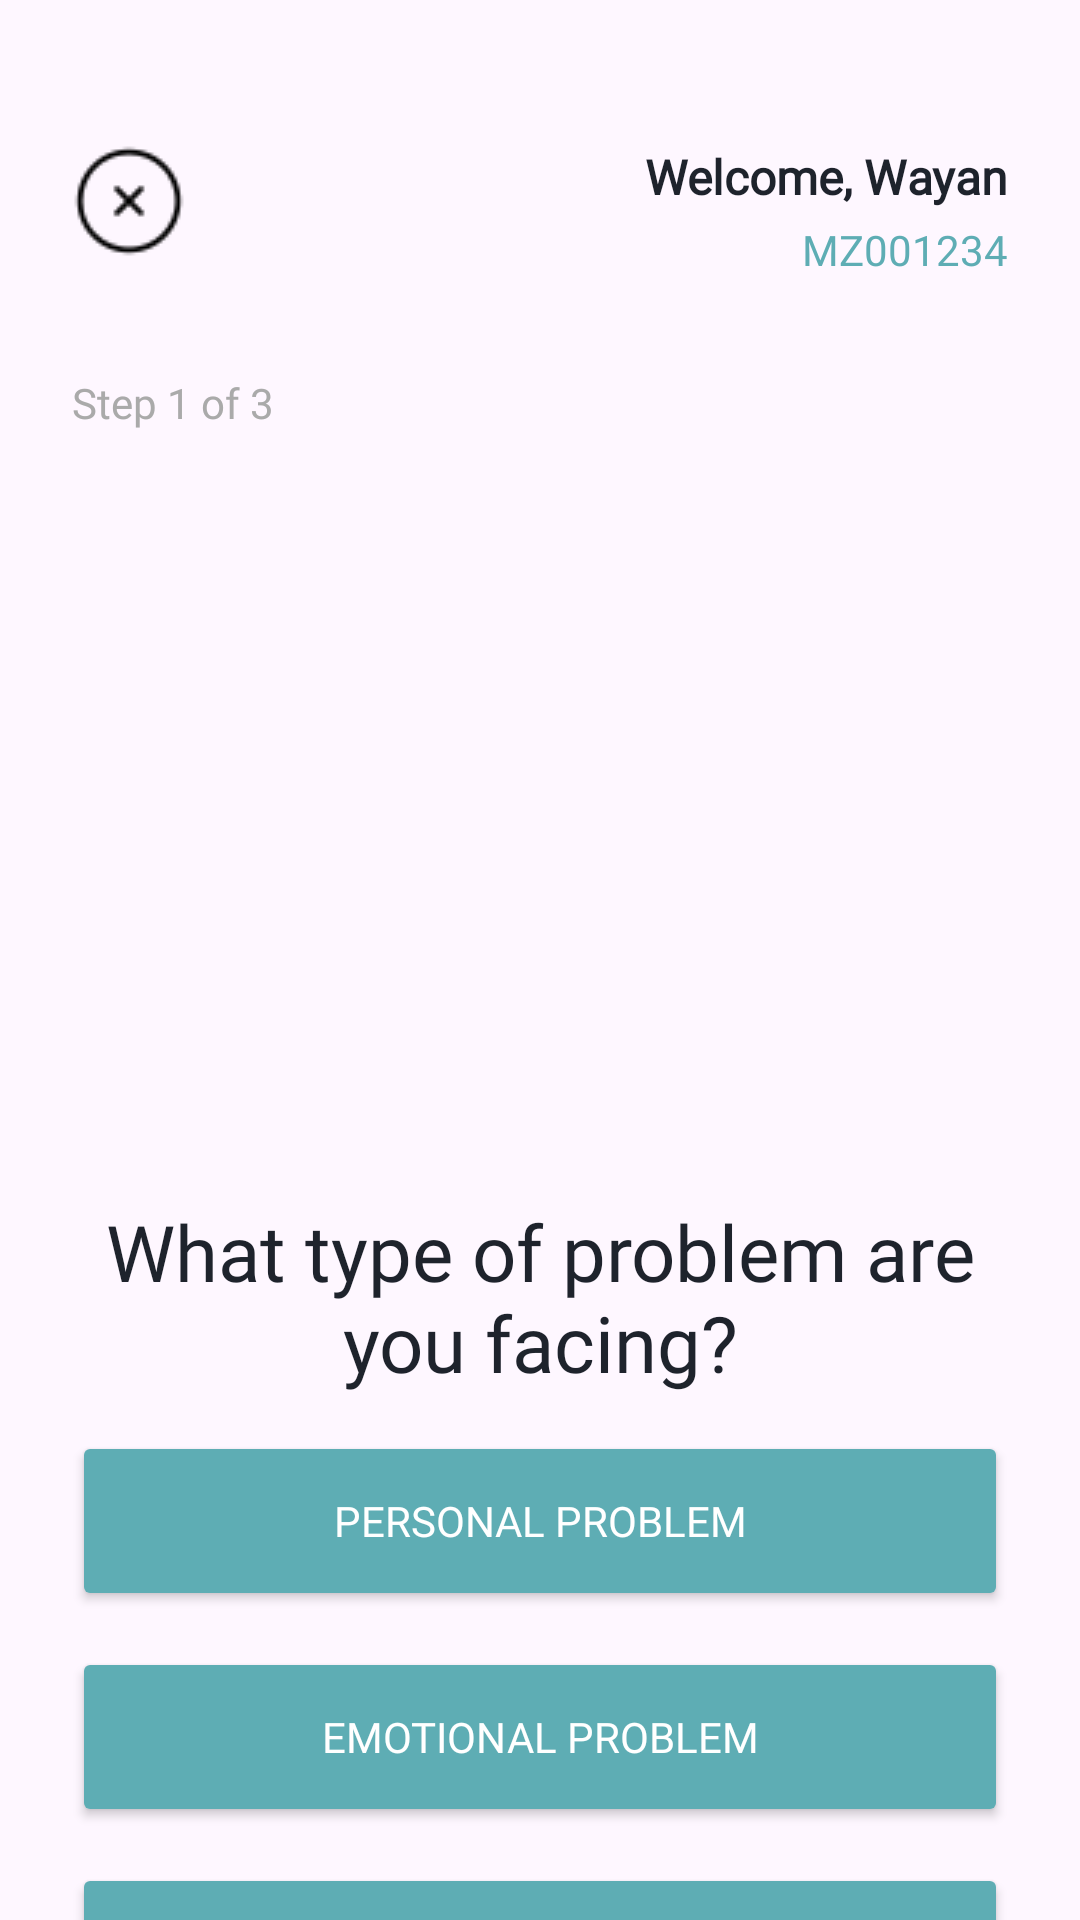

This screen was rendered from an Android layout file. Write that file and the resources it references.
<!-- AndroidManifest.xml: application theme Theme.SenseVisor -->
<!-- res/layout/activity_question_one.xml -->
<?xml version="1.0" encoding="utf-8"?>
<androidx.constraintlayout.widget.ConstraintLayout
    xmlns:android="http://schemas.android.com/apk/res/android"
    xmlns:app="http://schemas.android.com/apk/res-auto"
    xmlns:tools="http://schemas.android.com/tools"
    android:id="@+id/main"
    android:layout_width="match_parent"
    android:layout_height="match_parent"
    tools:context=".ui.QuestionOneActivity">

    
    <ImageButton
        android:id="@+id/btnLogout"
        android:layout_width="wrap_content"
        android:layout_height="wrap_content"
        android:layout_marginTop="48dp"
        android:layout_marginStart="24dp"
        android:background="@android:color/transparent"
        android:contentDescription="@string/logout"
        android:src="@drawable/ic_close"
        app:layout_constraintTop_toTopOf="parent"
        app:layout_constraintStart_toStartOf="parent"/>

    
    <TextView
        android:id="@+id/tvWelcome"
        android:layout_width="wrap_content"
        android:layout_height="wrap_content"
        android:text="@string/welcome_wayan"
        android:textColor="@color/kindablack"
        android:textStyle="bold"
        android:fontFamily="@font/lexenddecasemibold"
        android:textSize="16sp"
        android:layout_marginTop="48dp"
        android:layout_marginEnd="24dp"
        app:layout_constraintTop_toTopOf="parent"
        app:layout_constraintEnd_toEndOf="parent" />

    
    <TextView
        android:id="@+id/tvUserId"
        android:layout_width="wrap_content"
        android:layout_height="wrap_content"
        android:text="@string/mz001234"
        android:textColor="@color/kindablue"
        android:fontFamily="@font/lexenddecaregular"
        android:textSize="14sp"
        android:layout_marginTop="4dp"
        app:layout_constraintTop_toBottomOf="@id/tvWelcome"
        app:layout_constraintEnd_toEndOf="@id/tvWelcome" />

    
    <TextView
        android:id="@+id/tvStep"
        android:layout_width="wrap_content"
        android:layout_height="wrap_content"
        android:text="@string/step_1_of_3"
        android:textColor="@android:color/darker_gray"
        android:textSize="14sp"
        android:layout_marginTop="32dp"
        android:layout_marginStart="24dp"
        android:fontFamily="@font/lexenddecaregular"
        app:layout_constraintTop_toBottomOf="@id/tvUserId"
        app:layout_constraintStart_toStartOf="parent"/>

    
    <ImageView
        android:id="@+id/imgIllustration"
        android:layout_width="0dp"
        android:layout_height="200dp"
        android:layout_marginTop="24dp"
        android:src="@drawable/page_one"
        android:scaleType="fitCenter"
        app:layout_constraintTop_toBottomOf="@id/tvStep"
        app:layout_constraintStart_toStartOf="parent"
        app:layout_constraintEnd_toEndOf="parent" />

    
    <TextView
        android:id="@+id/tvQuestion"
        android:layout_width="0dp"
        android:layout_height="wrap_content"
        android:text="@string/what_type_of_problem_are_you_facing"
        android:textColor="@color/kindablack"
        android:textSize="26sp"
        android:layout_marginTop="32dp"
        android:fontFamily="@font/lexenddecaregular"
        app:layout_constraintTop_toBottomOf="@id/imgIllustration"
        app:layout_constraintStart_toStartOf="parent"
        app:layout_constraintEnd_toEndOf="parent"
        android:layout_marginStart="24dp"
        android:layout_marginEnd="24dp"
        android:textAlignment="center" />

    
    <Button
        android:id="@+id/btnPersonal"
        android:layout_width="0dp"
        android:layout_height="60dp"
        android:text="@string/personal_problem"
        app:cornerRadius="8dp"
        android:layout_marginTop="12dp"
        android:backgroundTint="@color/kindablue"
        android:textColor="@android:color/white"
        android:fontFamily="@font/lexenddecaregular"
        app:layout_constraintTop_toBottomOf="@id/tvQuestion"
        app:layout_constraintStart_toStartOf="parent"
        app:layout_constraintEnd_toEndOf="parent"
        android:layout_marginStart="24dp"
        android:layout_marginEnd="24dp"/>

    <Button
        android:id="@+id/btnEmotional"
        android:layout_width="0dp"
        android:layout_height="60dp"
        android:text="@string/emotional_problem"
        app:cornerRadius="8dp"
        android:layout_marginTop="12dp"
        android:backgroundTint="@color/kindablue"
        android:textColor="@android:color/white"
        android:fontFamily="@font/lexenddecaregular"
        app:layout_constraintTop_toBottomOf="@id/btnPersonal"
        app:layout_constraintStart_toStartOf="parent"
        app:layout_constraintEnd_toEndOf="parent"
        android:layout_marginStart="24dp"
        android:layout_marginEnd="24dp"/>

    <Button
        android:id="@+id/btnSocial"
        android:layout_width="0dp"
        android:layout_height="60dp"
        android:text="@string/social_problem"
        app:cornerRadius="8dp"
        android:layout_marginTop="12dp"
        android:backgroundTint="@color/kindablue"
        android:textColor="@android:color/white"
        android:fontFamily="@font/lexenddecaregular"
        app:layout_constraintTop_toBottomOf="@id/btnEmotional"
        app:layout_constraintStart_toStartOf="parent"
        app:layout_constraintEnd_toEndOf="parent"
        android:layout_marginStart="24dp"
        android:layout_marginEnd="24dp"/>

    <Button
        android:id="@+id/btnOther"
        android:layout_width="0dp"
        android:layout_height="60dp"
        android:layout_marginStart="24dp"
        android:layout_marginTop="12dp"
        android:layout_marginEnd="24dp"
        android:layout_marginBottom="24dp"
        android:backgroundTint="@color/kindablue"
        android:fontFamily="@font/lexenddecaregular"
        android:text="@string/other"
        android:textColor="@android:color/white"
        app:cornerRadius="8dp"
        app:layout_constraintStart_toStartOf="parent"
        app:layout_constraintEnd_toEndOf="parent"
        app:layout_constraintTop_toBottomOf="@id/btnSocial"
        app:layout_constraintVertical_bias="0.054" />

</androidx.constraintlayout.widget.ConstraintLayout>
<!-- resources referenced by this layout -->
<resources>
  <color name="kindablack">#1E232C</color>
  <color name="kindablue">#5EADB4</color>
  <!-- drawable ic_close: png bitmap (drawable, 805 bytes) -->
  <string name="emotional_problem">Emotional Problem</string>
  <string name="logout">Logout</string>
  <string name="mz001234">MZ001234</string>
  <string name="other">Other…</string>
  <string name="personal_problem">Personal Problem</string>
  <string name="social_problem">Social Problem</string>
  <string name="step_1_of_3">Step 1 of 3</string>
  <string name="welcome_wayan">Welcome, Wayan</string>
  <string name="what_type_of_problem_are_you_facing">What type of problem are you facing?</string>
  <style name="Theme.SenseVisor" parent="Base.Theme.SenseVisor" />
  <style name="Base.Theme.SenseVisor" parent="Theme.Material3.Light.NoActionBar">
          
          
      </style>
</resources>
